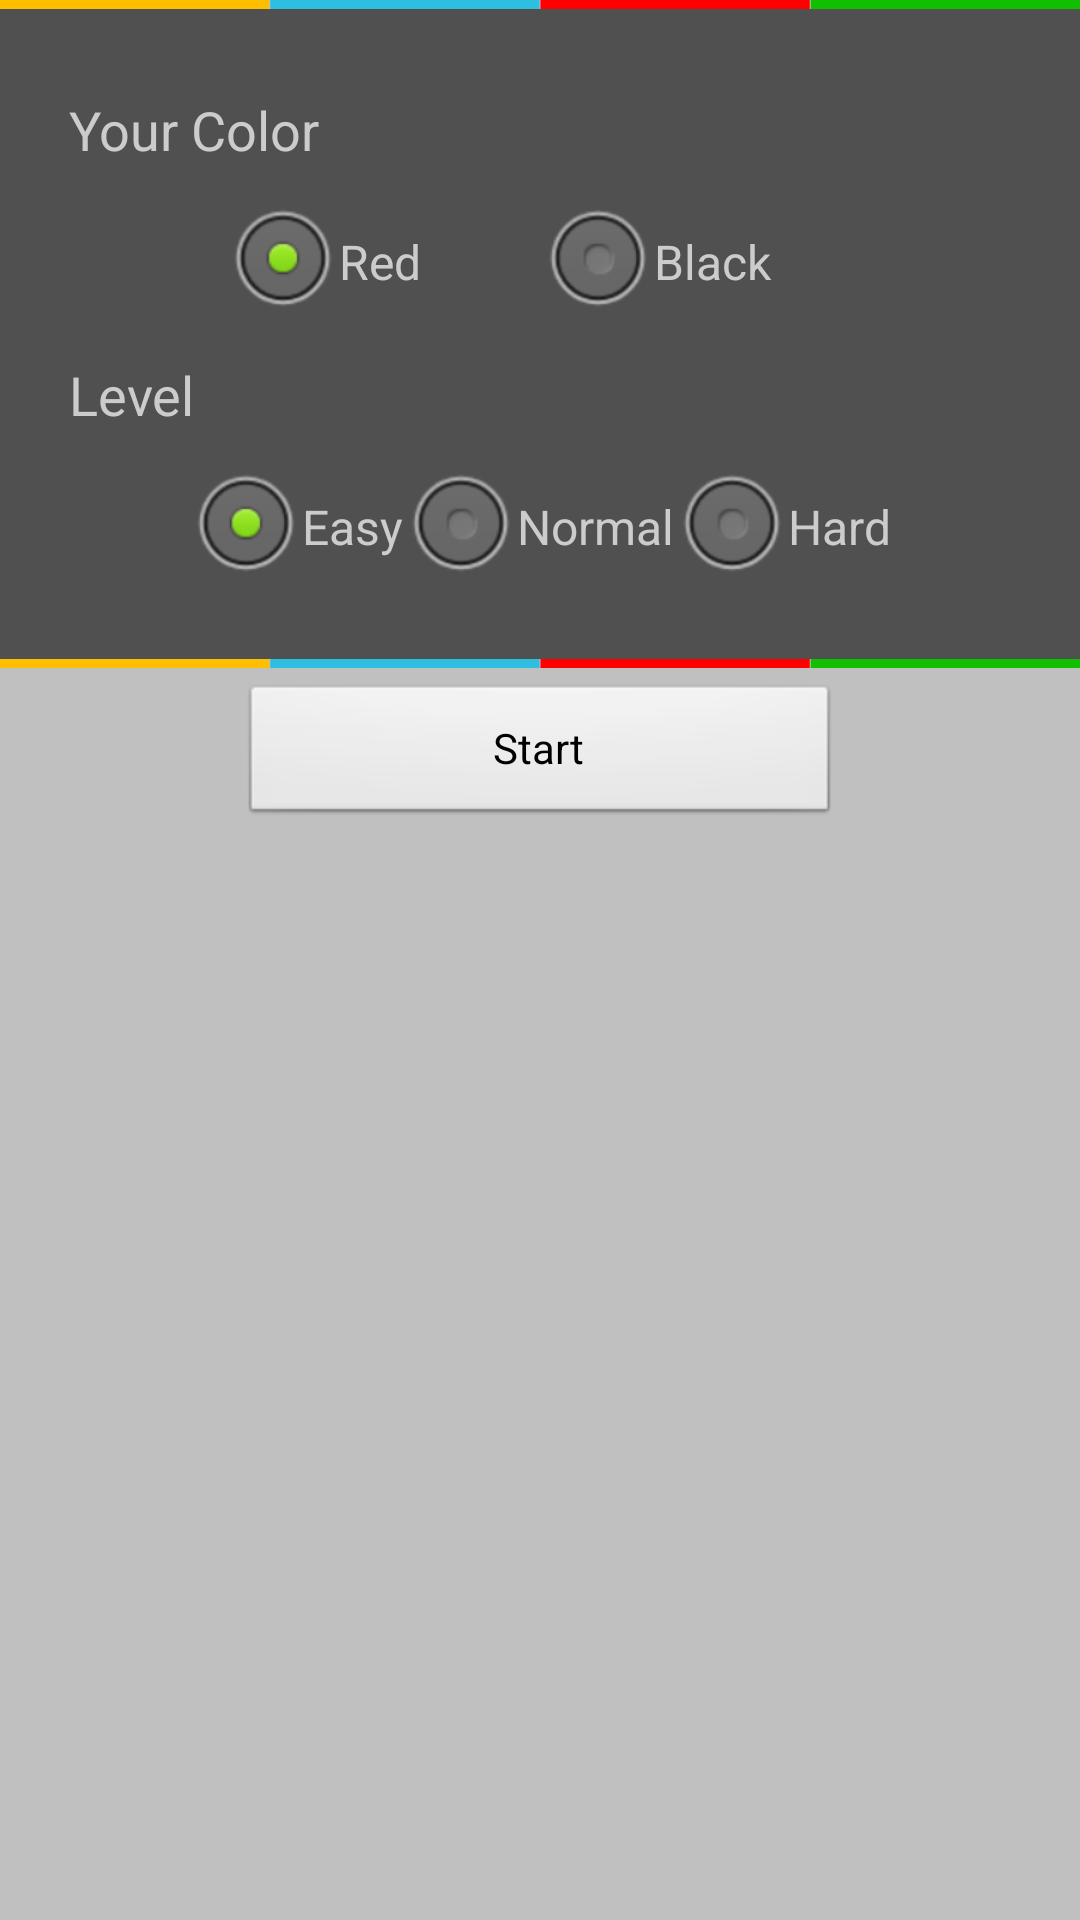

The Android layout XML behind this screen, and the referenced resources:
<!-- AndroidManifest.xml: application theme AppTheme -->
<!-- res/layout/ai_menu.xml -->
<?xml version="1.0" encoding="utf-8"?>

<RelativeLayout xmlns:android="http://schemas.android.com/apk/res/android"
    android:id="@+id/ai_menu"
    android:layout_width="match_parent"
    android:layout_height="match_parent"
    android:background="#c0c0c0" >

    <LinearLayout
        android:layout_width="wrap_content"
        android:layout_height="wrap_content"
        android:layout_alignParentLeft="true"
        android:layout_alignParentRight="true"
        android:layout_below="@+id/server_list"
        android:background="#c0c0c0"
        android:paddingBottom="2dp"
        android:paddingLeft="80dp"
        android:paddingRight="80dp"
        android:paddingTop="5dp" >

        <Button
            android:id="@+id/btn_start_game"
            android:layout_width="0dp"
            android:layout_height="wrap_content"
            android:layout_weight="1"
            android:text="@string/start_game" />

    </LinearLayout>

    <RelativeLayout
        xmlns:android="http://schemas.android.com/apk/res/android"
        xmlns:tools="http://schemas.android.com/tools"
        android:id="@+id/server_list"
        android:layout_width="match_parent"
        android:layout_height="wrap_content"
        android:layout_alignParentLeft="true"
        android:layout_alignParentTop="true"
        android:background="@drawable/linepng"
        android:gravity="top"
        android:paddingBottom="3dp"
        android:paddingTop="3dp"
        android:visibility="visible" >

        <RelativeLayout
            xmlns:android="http://schemas.android.com/apk/res/android"
            android:id="@+id/options"
            android:layout_width="match_parent"
            android:layout_height="wrap_content"
            android:background="#505050"
            android:paddingBottom="20dp"
            android:paddingLeft="15dp"
            android:paddingRight="15dp"
            android:paddingTop="20dp" >

            <TextView
                android:id="@+id/textView1"
                android:layout_width="wrap_content"
                android:layout_height="wrap_content"
                android:minWidth="90dp"
                android:padding="8dp"
                android:text="@string/your_color"
                android:textAppearance="?android:attr/textAppearanceMedium"
                android:textColor="#ccc" />

            <RadioGroup
                android:id="@+id/rad_player_color"
                android:layout_width="wrap_content"
                android:layout_height="wrap_content"
                android:layout_below="@+id/textView1"
                android:layout_centerHorizontal="true"
                android:gravity="center|left"
                android:orientation="horizontal" >

                <RadioButton
                    android:id="@+id/radio_red"
                    android:layout_width="wrap_content"
                    android:layout_height="wrap_content"
                    android:checked="true"
                    android:minWidth="105dp"
                    android:text="@string/red_side"
                    android:textColor="#ccc" />

                <RadioButton
                    android:id="@+id/radio_black"
                    android:layout_width="wrap_content"
                    android:layout_height="wrap_content"
                    android:minWidth="105dp"
                    android:text="@string/black_side"
                    android:textColor="#ccc" />

            </RadioGroup>

            <RadioGroup
                android:id="@+id/radio_level"
                android:layout_width="wrap_content"
                android:layout_height="wrap_content"
                android:layout_below="@+id/TextView02"
                android:layout_centerHorizontal="true"
                android:orientation="horizontal" >

                <RadioButton
                    android:id="@+id/radio_easy"
                    android:layout_width="wrap_content"
                    android:layout_height="wrap_content"
                    android:checked="true"
                    android:text="@string/easy"
                    android:textColor="#ccc" />

                <RadioButton
                    android:id="@+id/radio_normal"
                    android:layout_width="wrap_content"
                    android:layout_height="wrap_content"
                    android:text="@string/normal"
                    android:textColor="#ccc" />

                <RadioButton
                    android:id="@+id/radio_hard"
                    android:layout_width="wrap_content"
                    android:layout_height="wrap_content"
                    android:text="@string/hard"
                    android:textColor="#ccc" />

            </RadioGroup>

            <TextView
                android:id="@+id/TextView02"
                android:layout_width="wrap_content"
                android:layout_height="wrap_content"
                android:layout_alignParentLeft="true"
                android:layout_alignParentTop="false"
                android:layout_below="@+id/rad_player_color"
                android:minWidth="90dp"
                android:padding="8dp"
                android:text="@string/level"
                android:textAppearance="?android:attr/textAppearanceMedium"
                android:textColor="#ccc" />

        </RelativeLayout>
    </RelativeLayout>

</RelativeLayout>
<!-- resources referenced by this layout -->
<resources>
  <!-- drawable linepng: png bitmap (drawable, 282 bytes) -->
  <string name="black_side">Black</string>
  <string name="easy">Easy</string>
  <string name="hard">Hard</string>
  <string name="level">Level</string>
  <string name="normal">Normal</string>
  <string name="red_side">Red</string>
  <string name="start_game">Start</string>
  <string name="your_color">Your Color</string>
  <style name="AppTheme" parent="android:Theme.Black.NoTitleBar">
      </style>
</resources>
